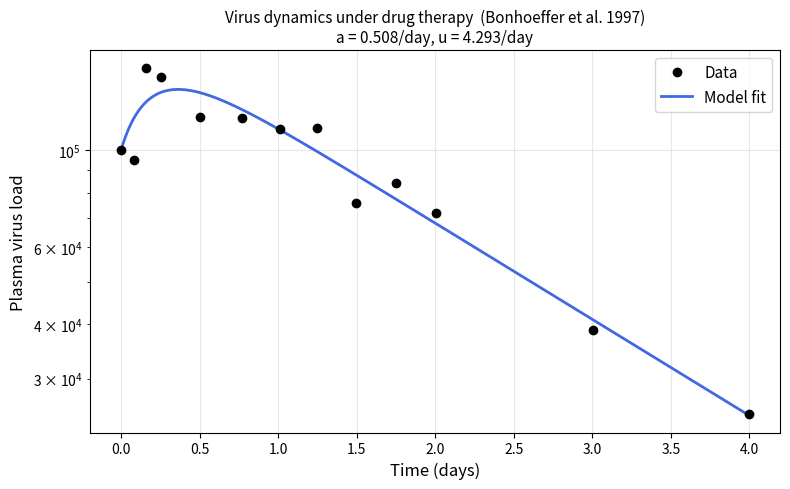

The matplotlib source for this figure:
"""
Fit the 2-equation viral dynamics model from Bonhoeffer et al. 1997 (PNAS)
to virus load data.

Model (under RT-inhibitor drug therapy, beta -> 0):
    dy/dt = -a * y          (infected cells cleared at rate a)
    dv/dt =  k * y - u * v  (virus produced at rate k, cleared at rate u)

Only the product c = k * y(0) is identifiable from v(t) data alone,
so we fit 3 parameters: a, u, c.
"""

import numpy as np
from scipy.integrate import solve_ivp
from scipy.optimize import minimize
import matplotlib
matplotlib.use("Agg")
import matplotlib.pyplot as plt

# ---------------------------------------------------------------------------
# Data
# ---------------------------------------------------------------------------
data = np.array([
    [0.00000000, 100438.27445866732],
    [0.07960199,  95303.38546685888],
    [0.15920398, 154854.66302640623],
    [0.25373134, 147581.73641746133],
    [0.50248756, 119115.89410879342],
    [0.76616915, 118596.11761631008],
    [1.00995025, 112041.86124836495],
    [1.24875622, 112532.91210923201],
    [1.49751244,  75587.23447411254],
    [1.75124378,  84319.79225789376],
    [2.00497512,  72037.19343460193],
    [3.00497512,  38713.66575660163],
    [3.99502488,  24890.90950112656],
])
t_data = data[:, 0]
v_data = data[:, 1]
v0 = v_data[0]

# ---------------------------------------------------------------------------
# ODE
# ---------------------------------------------------------------------------
def ode(t, state, a, u, c):
    """
    state = [y_eff, v]
    y_eff = k * y  (so dy_eff/dt = -a * y_eff, and dv/dt = y_eff - u*v)
    c = initial value of y_eff = k * y(0)
    """
    y_eff, v = state
    return [-a * y_eff, y_eff - u * v]

def simulate(a, u, c, t_eval):
    sol = solve_ivp(
        ode,
        (t_eval[0], t_eval[-1]),
        [c, v0],
        args=(a, u, c),
        t_eval=t_eval,
        method="RK45",
        rtol=1e-9,
        atol=1e-11,
        dense_output=False,
    )
    if not sol.success:
        return None
    return sol.y[1]  # v(t)

# ---------------------------------------------------------------------------
# Loss (mean squared relative error in log-space — appropriate for log-scale data)
# ---------------------------------------------------------------------------
def loss(log_params):
    a, u, c = np.exp(log_params)
    v_pred = simulate(a, u, c, t_data)
    if v_pred is None or np.any(v_pred <= 0):
        return 1e10
    return np.mean((np.log(v_pred) - np.log(v_data)) ** 2)

# ---------------------------------------------------------------------------
# Fit
# ---------------------------------------------------------------------------
# Initial guesses from paper:
#   a ~ ln(2)/2 days  (infected cell half-life ~2 days)
#   u ~ ln(2)/0.25 days  (free virus half-life ~6 hours)
#   c = k*y(0) ~ u*v0 at equilibrium (since at eq: k*y* = u*v*)
a_init = np.log(2) / 2.0      # ~0.35 /day
u_init = np.log(2) / 0.25     # ~2.77 /day
c_init = u_init * v0          # equilibrium assumption

x0 = np.log([a_init, u_init, c_init])

result = minimize(
    loss,
    x0,
    method="Nelder-Mead",
    options={"maxiter": 20000, "xatol": 1e-10, "fatol": 1e-12},
)

a_fit, u_fit, c_fit = np.exp(result.x)

print("=" * 50)
print("Bonhoeffer 1997 — 2-equation model fit")
print("=" * 50)
print(f"  a = {a_fit:.4f} /day   (infected cell half-life = {np.log(2)/a_fit:.2f} days)")
print(f"  u = {u_fit:.4f} /day   (free virus half-life = {np.log(2)/u_fit*24:.1f} hours)")
print(f"  c = k·y(0) = {c_fit:.2f}")
print(f"  Final loss = {result.fun:.6f}")
print(f"  Optimizer success: {result.success}")

# ---------------------------------------------------------------------------
# Plot
# ---------------------------------------------------------------------------
t_fine = np.linspace(t_data[0], t_data[-1], 500)
v_fit = simulate(a_fit, u_fit, c_fit, t_fine)

fig, ax = plt.subplots(figsize=(8, 5))
ax.semilogy(t_data, v_data, "o", color="black", label="Data", zorder=5)
ax.semilogy(t_fine, v_fit, "-", color="royalblue", linewidth=2, label="Model fit")
ax.set_xlabel("Time (days)", fontsize=12)
ax.set_ylabel("Plasma virus load", fontsize=12)
ax.set_title(
    f"Virus dynamics under drug therapy  (Bonhoeffer et al. 1997)\n"
    f"a = {a_fit:.3f}/day, u = {u_fit:.3f}/day",
    fontsize=11,
)
ax.legend(fontsize=11)
ax.grid(True, alpha=0.3)
fig.tight_layout()
fig.savefig("virus_fit.png", dpi=150)
print("Plot saved to virus_fit.png")
